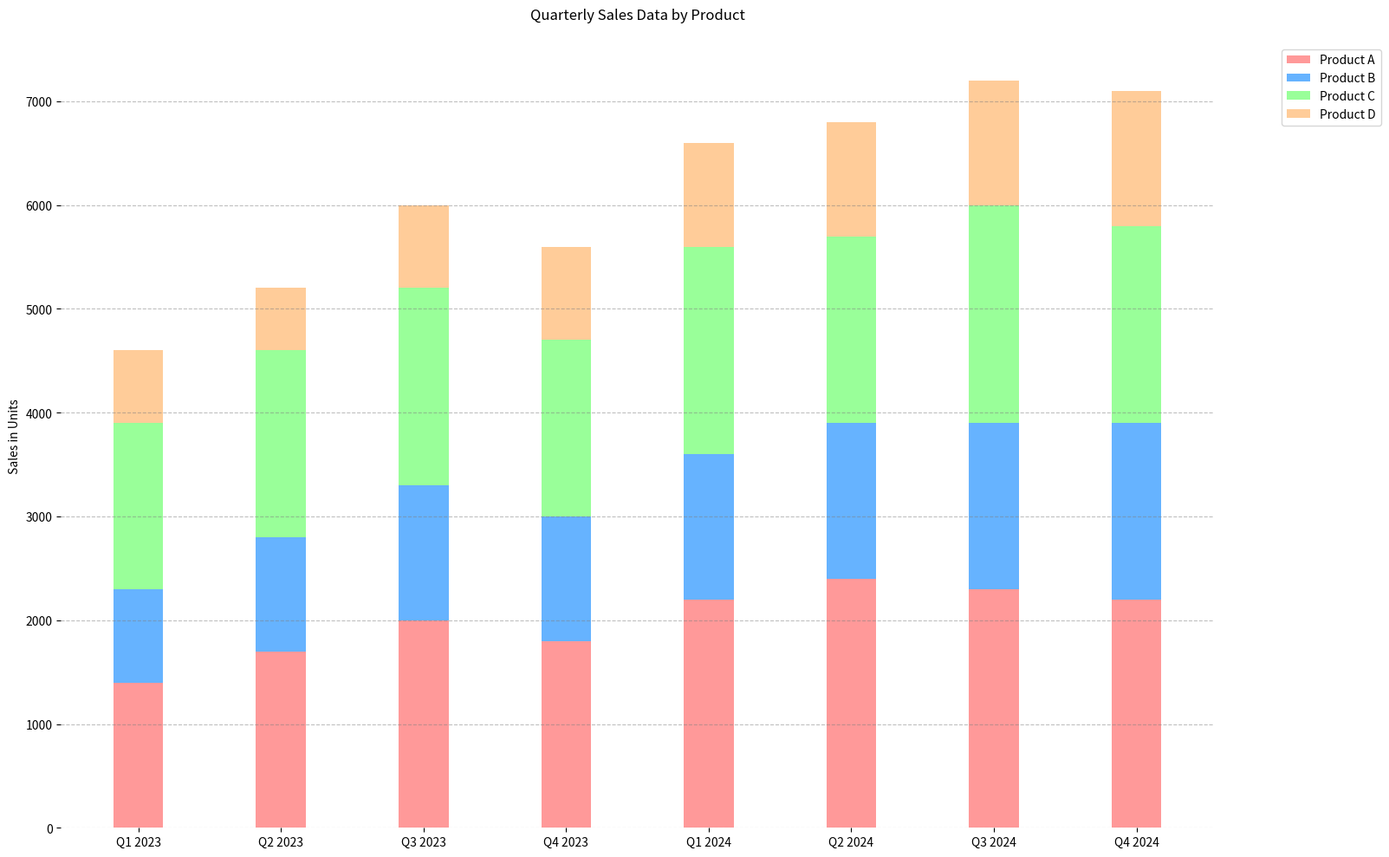

Python code for this plot:

import matplotlib.pyplot as plt

# Data from the table
quarters = ['Q1 2023', 'Q2 2023', 'Q3 2023', 'Q4 2023', 
            'Q1 2024', 'Q2 2024', 'Q3 2024', 'Q4 2024']
product_a = [1400, 1700, 2000, 1800, 2200, 2400, 2300, 2200]
product_b = [900, 1100, 1300, 1200, 1400, 1500, 1600, 1700]
product_c = [1600, 1800, 1900, 1700, 2000, 1800, 2100, 1900]
product_d = [700, 600, 800, 900, 1000, 1100, 1200, 1300]

# Stacked bar data preparation
bar_width = 0.35
indices = range(len(quarters))

# Plotting
fig, ax = plt.subplots(figsize=(16, 10))

ax.bar(indices, product_a, width=bar_width, color='#ff9999', label='Product A')
ax.bar(indices, product_b, width=bar_width, bottom=product_a, color='#66b3ff', label='Product B')
ax.bar(indices, product_c, width=bar_width, bottom=[i+j for i,j in zip(product_a, product_b)], color='#99ff99', label='Product C')
ax.bar(indices, product_d, width=bar_width, bottom=[i+j+k for i,j,k in zip(product_a, product_b, product_c)], color='#ffcc99', label='Product D')

# Labels and Titles
ax.set_ylabel('Sales in Units')
ax.set_title('Quarterly Sales Data by Product', pad=20)
ax.set_xticks(indices)
ax.set_xticklabels(quarters)
ax.legend(loc='upper right', bbox_to_anchor=(1.15, 1))

# Remove the spines
for spine in ax.spines.values():
    spine.set_visible(False)

# Grid lines
ax.yaxis.grid(True, linestyle='--', which='major', color='grey', alpha=0.5)

# Show plot
plt.tight_layout()
plt.show()
